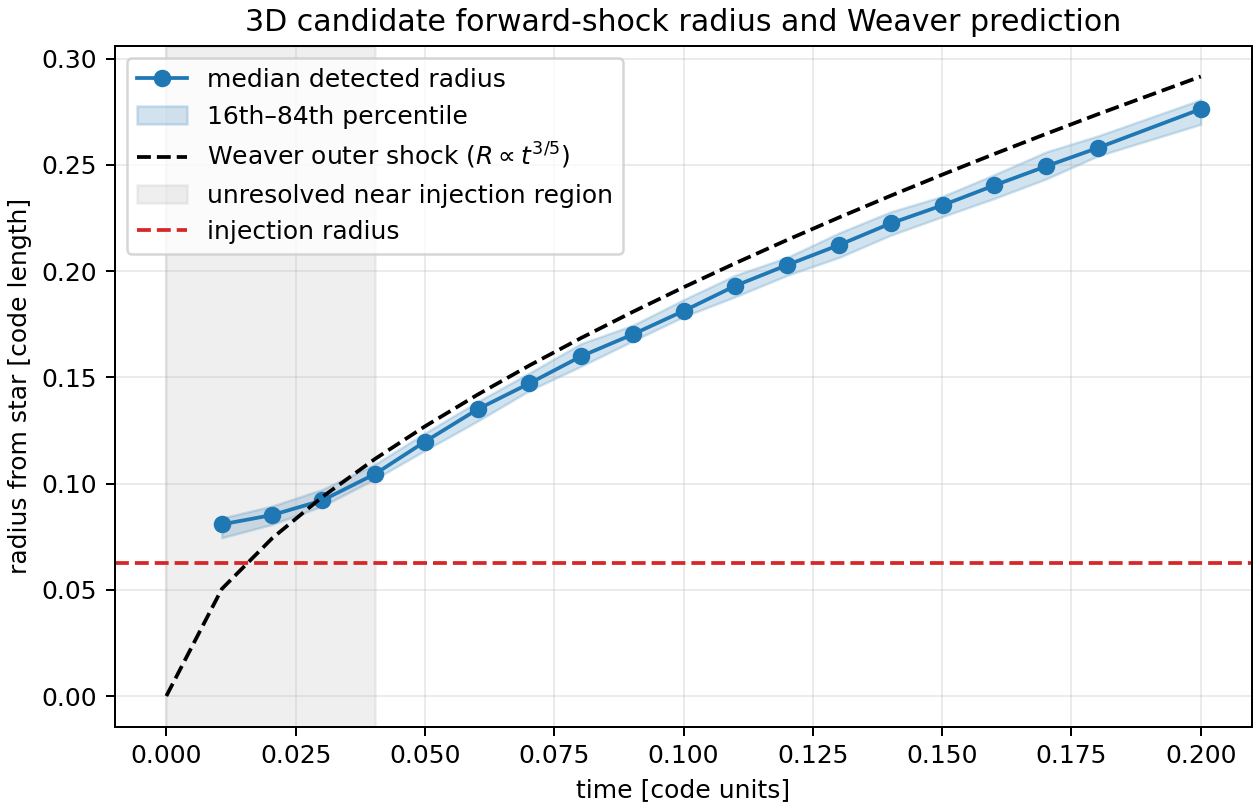

The data file committed next to this chart (first rows):
time, radius_median, radius_p16, radius_p84, radial_spread_p84_minus_p16, surface_cell_count, mach_median, weaver_outer_radius, resolved_for_weaver, relative_error_vs_weaver
0.0, nan, nan, nan, nan, 0, nan, 0.0, False, nan
0.01073, 0.08081, 0.07453, 0.08378, 0.009253, 264, 3.573, 0.05042, False, nan
0.02047, 0.08521, 0.08081, 0.08942, 0.008605, 288, 8.688, 0.07429, False, nan
0.03016, 0.09211, 0.08942, 0.09726, 0.007847, 368, 11.07, 0.09375, False, nan
0.04035, 0.1045, 0.1022, 0.1091, 0.006934, 456, 9.925, 0.1116, True, -0.06359
0.05001, 0.1198, 0.1156, 0.1238, 0.008159, 600, 9.609, 0.127, True, -0.05673
0.06025, 0.1351, 0.1296, 0.1387, 0.009102, 744, 8.654, 0.142, True, -0.04857
0.0702, 0.1472, 0.1438, 0.1521, 0.00825, 888, 8.11, 0.1556, True, -0.05417
0.08018, 0.1599, 0.1553, 0.1659, 0.01064, 1056, 7.752, 0.1685, True, -0.05121
0.09018, 0.1703, 0.1671, 0.1745, 0.007375, 1200, 7.407, 0.1809, True, -0.05856
0.1001, 0.1814, 0.1787, 0.1867, 0.008019, 1376, 7.128, 0.1925, True, -0.05795
0.11, 0.1931, 0.188, 0.1981, 0.01012, 1536, 6.912, 0.2038, True, -0.05227
0.1201, 0.203, 0.1981, 0.2066, 0.008447, 1856, 6.673, 0.2148, True, -0.05494
0.1301, 0.2124, 0.2066, 0.2181, 0.0115, 2136, 6.455, 0.2254, True, -0.05758
0.14, 0.2225, 0.2169, 0.2279, 0.01098, 2352, 6.287, 0.2355, True, -0.05524
0.1501, 0.2311, 0.2258, 0.2353, 0.009532, 2600, 6.111, 0.2456, True, -0.0589
0.1601, 0.2404, 0.2342, 0.2454, 0.0112, 2808, 5.999, 0.2552, True, -0.05795
0.1701, 0.2494, 0.2434, 0.2561, 0.01271, 2952, 5.839, 0.2647, True, -0.05773
0.1801, 0.258, 0.2542, 0.2637, 0.009428, 3152, 5.732, 0.2739, True, -0.05783
0.2, 0.2763, 0.2692, 0.2807, 0.01154, 3584, 5.509, 0.2917, True, -0.05262
